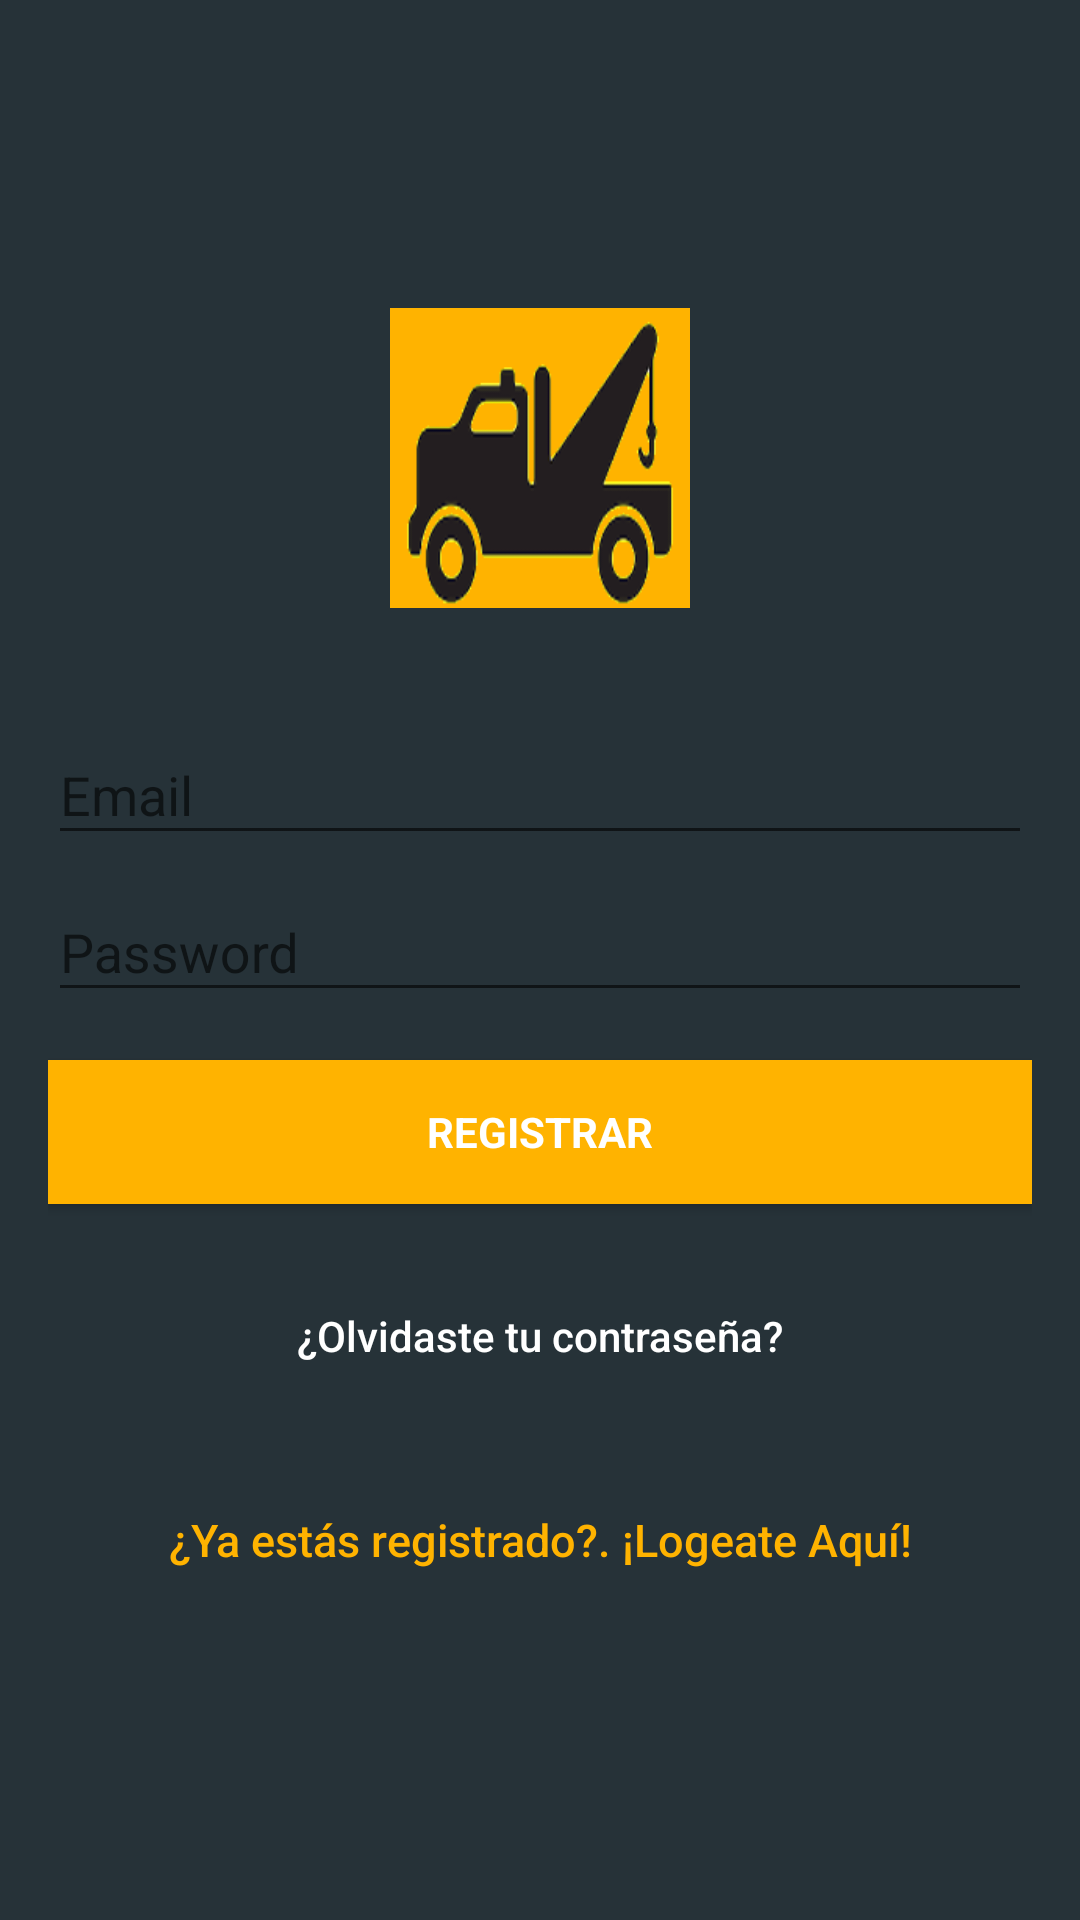

The Android layout XML behind this screen, and the referenced resources:
<!-- AndroidManifest.xml: application theme CustomTheme -->
<!-- res/layout/activity_signup.xml -->
<?xml version="1.0" encoding="utf-8"?>
<android.support.design.widget.CoordinatorLayout xmlns:android="http://schemas.android.com/apk/res/android"
    xmlns:tools="http://schemas.android.com/tools"
    android:layout_width="match_parent"
    android:layout_height="match_parent"
    android:fitsSystemWindows="true">

    <LinearLayout
        android:layout_width="fill_parent"
        android:layout_height="fill_parent"
        android:background="@color/grey_dark_background"
        android:gravity="center"
        android:orientation="vertical"
        android:padding="@dimen/activity_horizontal_margin">


        <ImageView
            android:layout_width="@dimen/logo_w_h"
            android:layout_height="@dimen/logo_w_h"
            android:layout_gravity="center_horizontal"
            android:layout_marginBottom="30dp"
            android:src="@drawable/logo_roadside"
            tools:ignore="ContentDescription" />

        <android.support.design.widget.TextInputLayout
            android:layout_width="match_parent"
            android:layout_height="wrap_content">

            <EditText
                android:id="@+id/email"
                android:layout_width="match_parent"
                android:layout_height="wrap_content"
                android:hint="@string/email"
                android:inputType="textEmailAddress"
                android:maxLines="1"
                android:textColor="@android:color/white" />

        </android.support.design.widget.TextInputLayout>

        <android.support.design.widget.TextInputLayout
            android:layout_width="match_parent"
            android:layout_height="wrap_content">

            <EditText
                android:id="@+id/password"
                android:layout_width="match_parent"
                android:layout_height="wrap_content"
                android:focusableInTouchMode="true"
                android:hint="@string/hint_password"
                android:imeActionId="@+id/login"
                android:imeOptions="actionUnspecified"
                android:inputType="textPassword"
                android:maxLines="1"
                android:textColor="@android:color/black"
                tools:ignore="InvalidImeActionId" />

        </android.support.design.widget.TextInputLayout>

        <Button
            android:id="@+id/sign_up_button"
            style="?android:textAppearanceSmall"
            android:layout_width="match_parent"
            android:layout_height="wrap_content"
            android:layout_marginTop="16dp"
            android:background="@color/Orange_light"
            android:text="@string/action_sign_in_short"
            android:textColor="@android:color/white"
            android:textStyle="bold" />

        <Button
            android:id="@+id/btn_reset_password"
            android:layout_width="fill_parent"
            android:layout_height="wrap_content"
            android:layout_marginTop="20dip"
            android:background="@null"
            android:text="@string/btn_forgot_password"
            android:textAllCaps="false"
            android:textColor="@color/white" />

        

        <Button
            android:id="@+id/sign_in_button"
            android:layout_width="fill_parent"
            android:layout_height="wrap_content"
            android:layout_marginTop="20dip"
            android:background="@null"
            android:text="@string/btn_link_to_login"
            android:textAllCaps="false"
            android:textColor="@color/Orange_light"
            android:textSize="15sp" />
    </LinearLayout>

    <ProgressBar
        android:id="@+id/progressBar"
        android:layout_width="30dp"
        android:layout_height="30dp"
        android:layout_gravity="center|bottom"
        android:layout_marginBottom="20dp"
        android:visibility="gone" />
</android.support.design.widget.CoordinatorLayout>
<!-- resources referenced by this layout -->
<resources>
  <color name="Orange_light">#FFB300</color>
  <color name="grey_dark_background">#263238</color>
  <color name="white">#ffffff</color>
  <dimen name="activity_horizontal_margin">16dp</dimen>
  <dimen name="logo_w_h">100dp</dimen>
  <!-- drawable logo_roadside: png bitmap (drawable, 14028 bytes) -->
  <string name="action_sign_in_short">Registrar</string>
  <string name="btn_forgot_password">¿Olvidaste tu contraseña?</string>
  <string name="btn_link_to_login">¿Ya estás registrado?. ¡Logeate Aquí!</string>
  <string name="email">Email</string>
  <string name="hint_password">Password</string>
  <style name="CustomTheme" parent="Theme.AppCompat.Light">
  
          <item name="colorPrimary">@color/colorPrimary</item>
          <item name="colorPrimaryDark">@color/colorPrimaryDark</item>
          <item name="colorAccent">@color/Orange_bright</item>
  
      </style>
  <color name="colorPrimary">#FFB300</color>
  <color name="colorPrimaryDark">#303f9f</color>
  <color name="Orange_bright">#FF8A65</color>
</resources>
